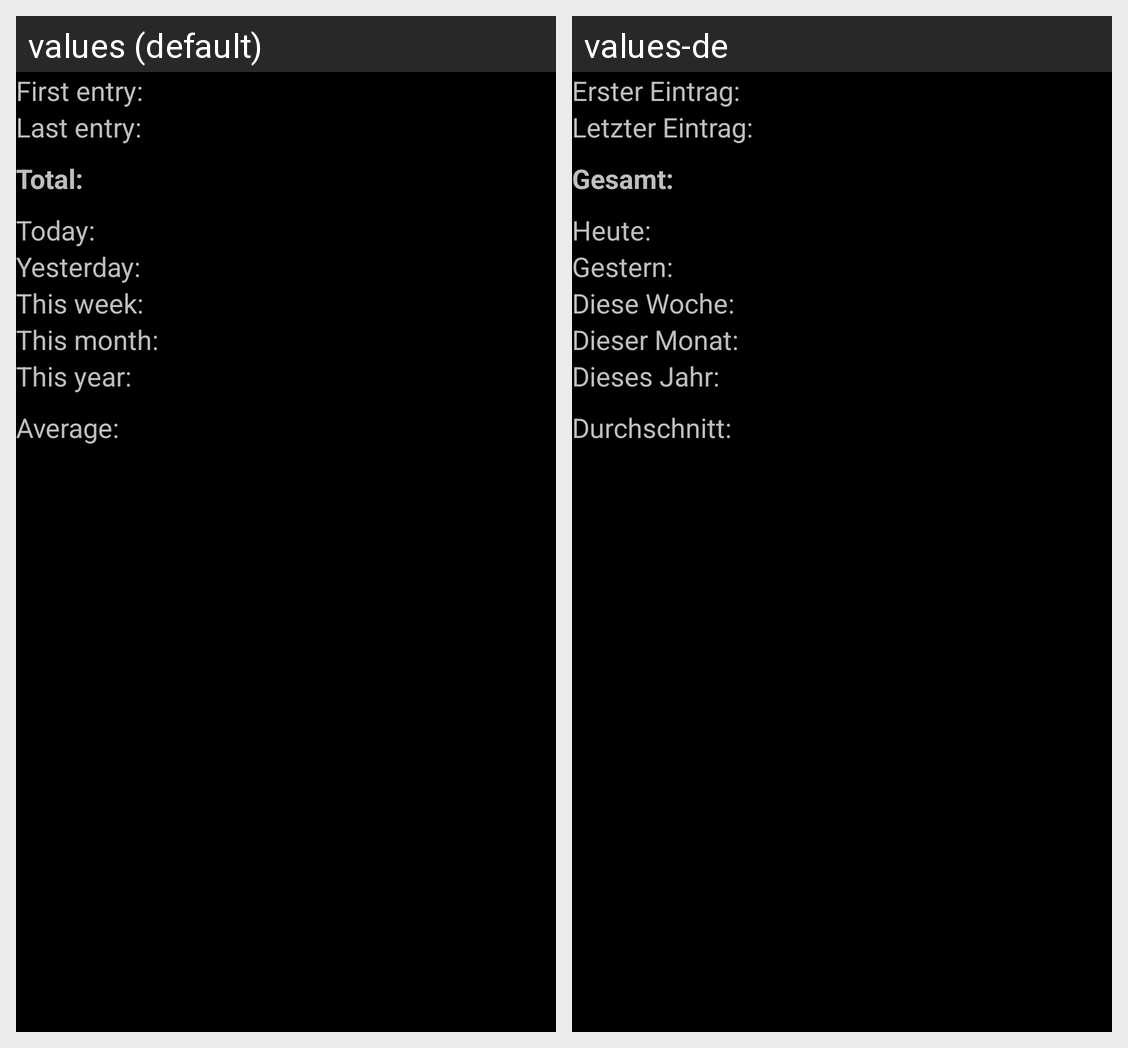

Strings drawn on this Android screen and how each of the app's shown locales translates them:
Android screen res/layout/stats.xml rendered under 2 locales, left to right: values (default), values-de. Device: Nexus 5 (rendered at 1080×1920; each locale shown at half size, 540×960, under a caption strip naming it); theme Theme.
Strings drawn on this screen, with the default value and each locale's value (text and hints the layout hard-codes, and strings that could not be matched under every locale, appear in the picture but are not listed):

stats_from_label
  values: First entry:
  values-de: Erster Eintrag:

stats_to_label
  values: Last entry:
  values-de: Letzter Eintrag:

stats_current_amount_label
  values: Total:
  values-de: Gesamt:

stats_sum_today_label
  values: Today:
  values-de: Heute:

stats_sum_yesterday_label
  values: Yesterday:
  values-de: Gestern:

stats_sum_week_label
  values: This week:
  values-de: Diese Woche:

stats_sum_month_label
  values: This month:
  values-de: Dieser Monat:

stats_sum_year_label
  values: This year:
  values-de: Dieses Jahr:

stats_average_label
  values: Average:
  values-de: Durchschnitt:
